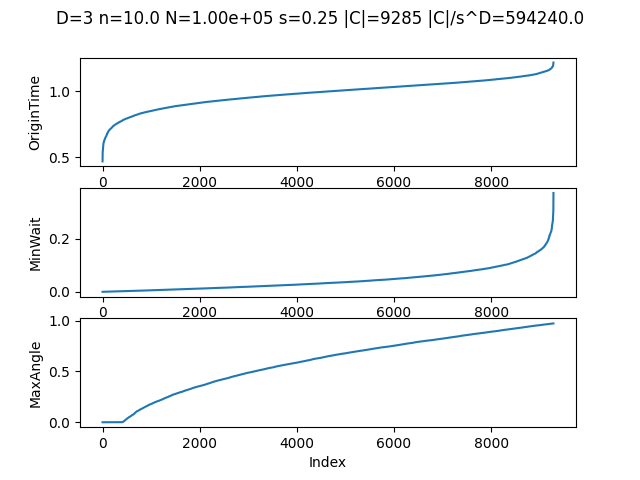

Data behind this chart, as committed beside it:
X, Y, Z, OriginTime, MinWait, NumberSeen, MaxAngle
0.8153, 0.2328, 0.5608, 0.3608, 0.2868, 0, 0
0.914, 0.8278, 0.02819, 0.4028, 0.181, 0, 0
0.2503, 0.3876, 0.8825, 0.4126, 0.2268, 0, 0
0.8916, 0.4869, 0.9175, 0.4178, 0.1811, 0, 0
0.2788, 0.4849, 0.5175, 0.4182, 0.2185, 0, 0
0.9963, 0.2563, 0.1023, 0.4211, 0.2363, 0, 0
0.8918, 0.2329, 0.7857, 0.422, 0.2187, 0, 0
0.2482, 0.1354, 0.7194, 0.4265, 0.1682, 0, 0
0.6526, 0.3588, 0.4361, 0.4285, 0.1549, 0, 0
0.6342, 0.4029, 0.4957, 0.433, 0.1503, 0, 0
0.4001, 0.4054, 0.3107, 0.4382, 0.2635, 0, 0
0.0177, 0.07532, 0.3911, 0.4392, 0.1915, 0, 0
0.0919, 0.6894, 0.7018, 0.441, 0.1804, 0, 0
0.5141, 0.5258, 0.1586, 0.4481, 0.2025, 0, 0
0.3905, 0.8455, 0.6809, 0.4483, 0.2006, 0, 0
0.4266, 0.4891, 0.1294, 0.4562, 0.1944, 0, 0
0.9286, 0.009838, 0.2433, 0.4579, 0.1995, 0, 0
0.6096, 0.1827, 0.5446, 0.4631, 0.2332, 0, 0
0.166, 0.6464, 0.99, 0.4634, 0.1166, 0, 0
0.8822, 0.5233, 0.1724, 0.4663, 0.07824, 0, 0
0.9218, 0.4777, 0.7653, 0.4665, 0.08494, 0, 0
0.8034, 0.2561, 0.7416, 0.4671, 0.1595, 0, 0
0.8292, 0.445, 0.8982, 0.4697, 0.1292, 0, 0
0.6952, 0.4892, 0.009802, 0.4708, 0.1243, 0, 0
0.2358, 0.7413, 0.4143, 0.4713, 0.146, 0, 0
0.9258, 0.4445, 0.7425, 0.4744, 0.07704, 0, 0
0.4146, 0.3487, 0.6964, 0.4755, 0.1749, 0, 0
0.8663, 0.5802, 0.341, 0.4766, 0.1888, 0, 0
0.01479, 0.853, 0.8678, 0.4768, 0.2293, 0, 0
0.4313, 0.1566, 0.8448, 0.4771, 0.1875, 0, 0
0.8581, 0.1089, 0.03766, 0.4774, 0.1386, 0, 0
0.1705, 0.4933, 0.06909, 0.4775, 0.2088, 0, 0
0.196, 0.3541, 0.06805, 0.4779, 0.127, 0, 0
0.327, 0.4165, 0.7805, 0.4802, 0.2019, 0, 0
0.1286, 0.07794, 0.8289, 0.4814, 0.1951, 0, 0
0.4496, 0.8437, 0.6107, 0.4825, 0.1664, 0, 0
0.5778, 0.5651, 0.5739, 0.4837, 0.2037, 0, 0
0.9701, 0.8724, 0.6093, 0.4853, 0.1045, 0, 0
0.408, 0.2192, 0.1441, 0.486, 0.1696, 0, 0
0.8945, 0.5878, 0.6827, 0.4876, 0.2131, 0, 0
0.74, 0.06591, 0.6705, 0.4877, 0.1722, 0, 0
0.3452, 0.5962, 0.02503, 0.4878, 0.1838, 0, 0
0.04863, 0.2741, 0.0159, 0.4886, 0.1704, 0, 0
0.8407, 0.1817, 0.993, 0.4891, 0.1273, 0, 0
0.1124, 0.344, 0.2239, 0.4893, 0.1317, 0, 0
0.5727, 0.4196, 0.2349, 0.4897, 0.09931, 0, 0
0.2754, 0.6652, 0.6971, 0.4897, 0.1803, 0, 0
0.2196, 0.5144, 0.3657, 0.4918, 0.109, 0, 0
0.8689, 0.7268, 0.2013, 0.4934, 0.09815, 0, 0
0.7289, 0.94, 0.5381, 0.4941, 0.1104, 0, 0
0.5312, 0.4964, 0.7311, 0.4945, 0.143, 0, 0
0.9898, 0.8866, 0.566, 0.4959, 0.09388, 0, 0
0.9465, 0.06946, 0.8844, 0.4962, 0.1934, 0, 0
0.6609, 0.3957, 0.349, 0.4965, 0.1558, 0, 0
0.3514, 0.5164, 0.6456, 0.4977, 0.203, 0, 0
0.6905, 0.02934, 0.8837, 0.4977, 0.1484, 0, 0
0.4366, 0.5248, 0.2983, 0.4985, 0.1773, 0, 0
0.5353, 0.7765, 0.3057, 0.4988, 0.1701, 0, 0
0.3942, 0.7667, 0.3402, 0.4989, 0.2015, 0, 0
0.6919, 0.7445, 0.9224, 0.4998, 0.2018, 0, 0
... 9,225 more rows
